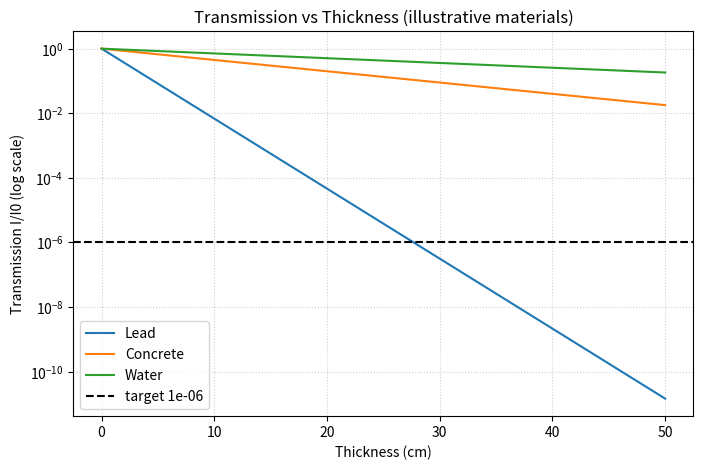

This figure's Python source:
import numpy as np
import matplotlib.pyplot as plt
from math import log, exp
from itertools import product

# ---------------------------
# Utility / physics functions
# ---------------------------

def linear_mu_from_mass(mu_mass, density):
    """
    Convert mass attenuation coefficient (cm^2/g) to linear attenuation (cm^-1):
      mu_lin = mu_mass * density (g/cm^3)
    """
    return mu_mass * density

def transmission_exponential(mu_lin, thickness):
    """
    Exponential attenuation: I/I0 = exp(-mu_lin * thickness)
    mu_lin: linear attenuation coefficient (1/cm)
    thickness: cm
    """
    return np.exp(-mu_lin * thickness)

def required_thickness_for_target(mu_lin, target_fraction):
    """
    Solve exp(-mu * x) = target_fraction -> x = -ln(target)/mu
    """
    if target_fraction <= 0:
        raise ValueError("target_fraction must be > 0")
    return -np.log(target_fraction) / mu_lin

# ---------------------------
# Monte Carlo validator
# ---------------------------

def mc_transmission(mu_lin, thickness, N=100000, seed=None):
    """
    Monte Carlo straight-line photon sampling:
    - sample path length s from exponential distribution with mean 1/mu_lin
    - transmission fraction = fraction with s > thickness
    This emulates photons travelling perpendicular to slab (no scattering).
    """
    if seed is not None:
        np.random.seed(seed)
    # sample s = -ln(U)/mu_lin
    U = np.random.random(N)
    s = -np.log(U) / mu_lin
    transmitted = np.sum(s > thickness) / N
    se = np.sqrt(transmitted * (1 - transmitted) / N)
    return transmitted, se

# ---------------------------
# Simple single-material optimizer
# ---------------------------

def single_material_solution(material, target_fraction):
    """
    material: dict with keys 'name', 'density' (g/cm3), either 'mu_mass' (cm^2/g) or 'mu_lin' (1/cm)
    target_fraction: allowed fraction of transmitted intensity (I/I0)
    Returns: (required_thickness_cm, areal_density_g_per_cm2, expected_transmission)
    """
    if 'mu_lin' in material:
        mu_lin = material['mu_lin']
    elif 'mu_mass' in material and 'density' in material:
        mu_lin = linear_mu_from_mass(material['mu_mass'], material['density'])
    else:
        raise ValueError("Material must include 'mu_lin' or ('mu_mass' and 'density')")
    thickness = required_thickness_for_target(mu_lin, target_fraction)
    areal_density = material.get('density', 1.0) * thickness  # g/cm^2
    return thickness, areal_density, transmission_exponential(mu_lin, thickness)

# ---------------------------
# Two-material brute-force optimizer
# ---------------------------

def optimize_two_materials(mat1, mat2, target_fraction,
                           max_thickness1=50.0, max_thickness2=50.0,
                           steps1=201, steps2=201):
    """
    Grid search over thicknesses of mat1 and mat2 to find combination that:
      - achieves transmission <= target_fraction
      - minimizes total areal density (mass per unit area)
    matX: material dict as in single_material_solution
    max_thicknessX: search limits in cm
    stepsX: grid resolution
    Returns: dict with best solution and full search arrays (optional)
    """
    # get mu_lin and density
    def mu_lin_from(mat):
        if 'mu_lin' in mat:
            return mat['mu_lin']
        return linear_mu_from_mass(mat['mu_mass'], mat['density'])
    mu1 = mu_lin_from(mat1)
    mu2 = mu_lin_from(mat2)
    rho1 = mat1.get('density', 1.0)
    rho2 = mat2.get('density', 1.0)

    t1_vals = np.linspace(0, max_thickness1, steps1)
    t2_vals = np.linspace(0, max_thickness2, steps2)

    best = None
    best_details = None

    # grid search
    for t1 in t1_vals:
        # Transmission after layer 1 then layer 2 (assume same beam normal incidence)
        trans1 = np.exp(-mu1 * t1)
        # For vectorization: compute trans2 for all t2
        trans2 = np.exp(-mu2 * t2_vals)
        total_trans = trans1 * trans2  # product of attenuations
        mask_ok = total_trans <= target_fraction
        if not np.any(mask_ok):
            continue
        # compute areal density
        areal = rho1 * t1 + rho2 * t2_vals
        areal_ok = areal[mask_ok]
        t2_ok = t2_vals[mask_ok]
        trans_ok = total_trans[mask_ok]
        # find minimal areal among ok combos for this t1
        idx = np.argmin(areal_ok)
        this_best_areal = areal_ok[idx]
        this_best_t2 = t2_ok[idx]
        this_best_trans = trans_ok[idx]
        if (best is None) or (this_best_areal < best):
            best = this_best_areal
            best_details = {
                't1_cm': t1,
                't2_cm': this_best_t2,
                'areal_density_g_per_cm2': this_best_areal,
                'transmission': this_best_trans
            }

    return best_details

# ---------------------------
# Example materials (illustrative values)
# Replace these with real coefficients for your radiation type/energy.
# Units:
#  - mu_mass in cm^2/g (mass attenuation)
#  - density in g/cm3
#  - mu_lin in 1/cm if provided directly
# ---------------------------

materials = {
    'lead':     {'name': 'Lead',     'density': 11.34, 'mu_mass': 0.044},  # example mass coeff (1 MeV gamma-ish)
    'concrete': {'name': 'Concrete', 'density': 2.3,  'mu_mass': 0.035},  # illustrative
    'water':    {'name': 'Water',    'density': 1.0,  'mu_mass': 0.034},
    # you can add 'mu_lin' directly if you have it:
    # 'steel': {'name': 'Steel','mu_lin': 0.12, 'density': 7.8}
}

# Precompute mu_lin for convenience
for m in materials.values():
    if 'mu_lin' not in m:
        m['mu_lin'] = linear_mu_from_mass(m['mu_mass'], m['density'])

# ---------------------------
# Example usage
# ---------------------------

if __name__ == "__main__":
    # Problem statement:
    # Suppose you have a gamma source and want to reduce intensity by a factor of 1e6 (I/I0 <= 1e-6)
    target = 1e-6

    print("TARGET transmission (I/I0) =", target)
    print("\nSingle-material results (illustrative coefficients):")
    for key, mat in materials.items():
        thickness, areal, trans = single_material_solution(mat, target)
        print(f"  {mat['name']:8s}: thickness = {thickness:.2f} cm, areal density = {areal:.2f} g/cm^2")

    # Plot Transmission vs thickness for each material
    thickness_range = np.linspace(0, 50, 501)  # cm
    plt.figure(figsize=(8,5))
    for key, mat in materials.items():
        mu = mat['mu_lin']
        T = np.exp(-mu * thickness_range)
        plt.semilogy(thickness_range, T, label=f"{mat['name']}")
    plt.axhline(target, color='k', linestyle='--', label=f"target {target:.0e}")
    plt.xlabel("Thickness (cm)")
    plt.ylabel("Transmission I/I0 (log scale)")
    plt.title("Transmission vs Thickness (illustrative materials)")
    plt.legend()
    plt.grid(True, which='both', ls=':', alpha=0.6)
    plt.show()

    # Two-material optimization example: minimize total mass-per-area while meeting target
    print("\nTwo-material optimization (minimize areal density to meet target):")
    matA = materials['concrete']
    matB = materials['lead']
    # search up to 100 cm of concrete and 20 cm of lead
    best = optimize_two_materials(matA, matB, target_fraction=target,
                                  max_thickness1=100.0, max_thickness2=20.0,
                                  steps1=401, steps2=401)
    if best:
        print(f"  Best combo: {matA['name']} {best['t1_cm']:.2f} cm + {matB['name']} {best['t2_cm']:.2f} cm")
        print(f"  -> Areal density = {best['areal_density_g_per_cm2']:.2f} g/cm^2, Transmission = {best['transmission']:.2e}")
    else:
        print("  No combination in the search range met the target. Increase max thickness or adjust materials.")

    # Monte Carlo validation for single-material example
    mat = materials['lead']
    thickness_example = 10.0  # cm
    trans_analytic = transmission_exponential(mat['mu_lin'], thickness_example)
    trans_mc, se = mc_transmission(mat['mu_lin'], thickness_example, N=200000, seed=42)
    print(f"\nMonte Carlo check (straight-line, no scattering) for {mat['name']} {thickness_example:.1f} cm:")
    print(f"  Analytic transmission = {trans_analytic:.3e}")
    print(f"  MC transmission = {trans_mc:.3e} ± {1.96*se:.3e} (95% CI)")

# End of script